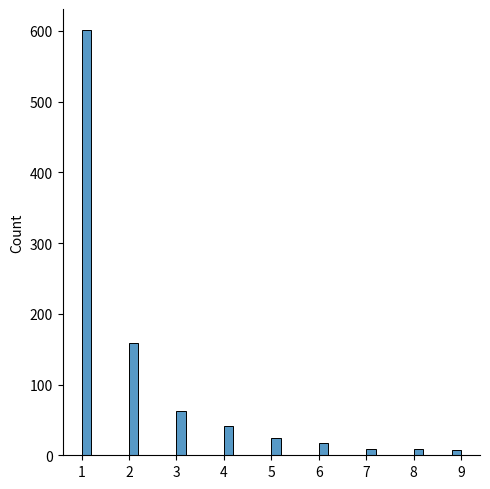

The script that saved this image:
"""Zipf distributions are used to sample data based on zipf's law.

Zipf's Law: In a collection, the nth common term is 1/n times of the most common term. E.g. the 5th most common word in English occurs nearly 1/5 times as often as the most common word.

It has two parameters:

a - distribution parameter.

size - The shape of the returned array.

ExampleGet your own Python Server
Draw out a sample for zipf distribution with distribution parameter 2 with size 2x3:"""
from numpy import random as rd
x = rd.zipf(a=2,size=(2,3))
print(x)
print('\n')

"""Visualization of Zipf Distribution
Sample 1000 points but plotting only ones with value < 10 for more meaningful chart."""
import matplotlib.pyplot as plt
import seaborn as sns
x = rd.zipf(a=2,size=1000)
sns.displot(x[x<10])
plt.show()
